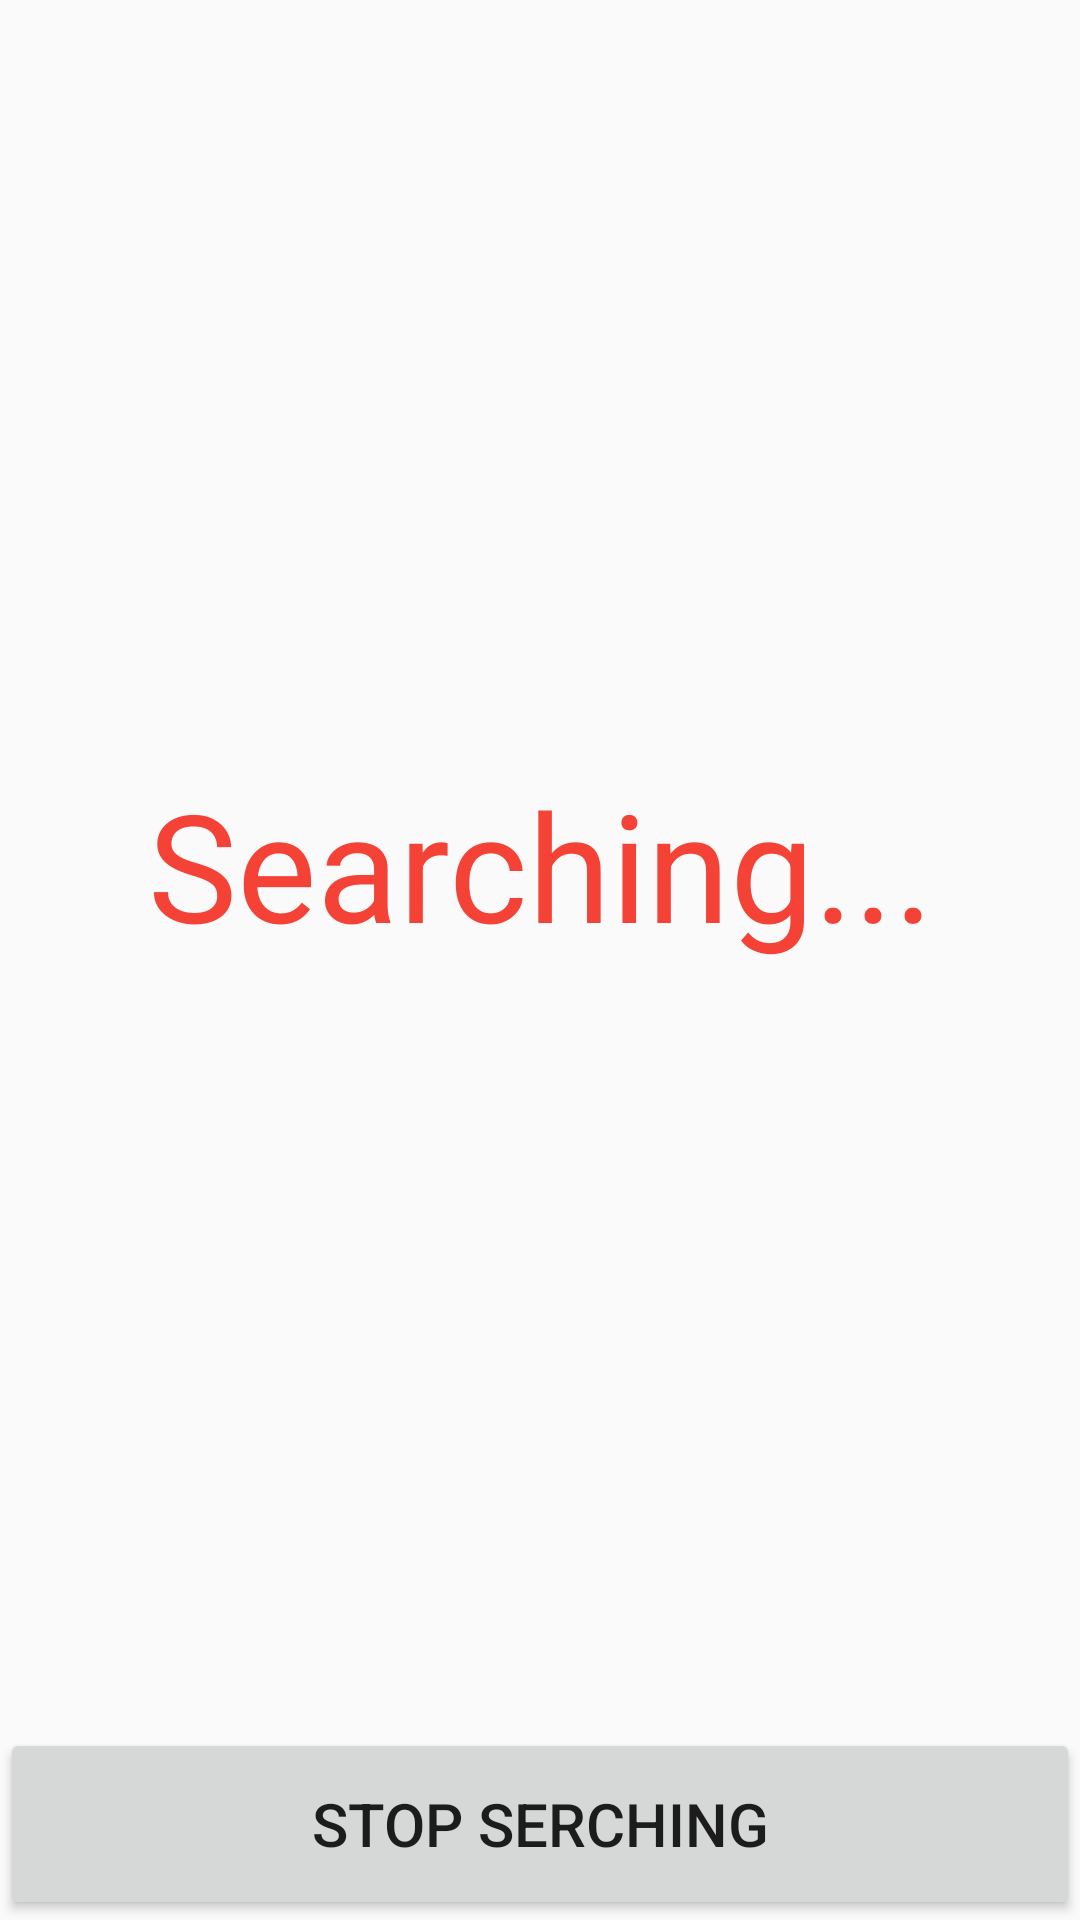

Reconstruct the res/layout file that produces this screen, plus the resources it refers to.
<!-- AndroidManifest.xml: application theme AppTheme -->
<!-- res/layout/spash.xml -->
<?xml version="1.0" encoding="utf-8"?>
<LinearLayout xmlns:android="http://schemas.android.com/apk/res/android"
    android:orientation="vertical" android:layout_width="match_parent"
    android:layout_height="match_parent">

    <TextView
        android:layout_width="match_parent"
        android:layout_height="0dp"
        android:layout_weight="9"
        android:text="Searching..."
        android:textColor="@color/red_material"
        android:textSize="50sp"
        android:gravity="center" />

    

    <Button
        android:id="@+id/button_stop_searching"
        android:layout_width="match_parent"
        android:layout_height="0dp"
        android:layout_weight="1"
        android:text="Stop serching"
        android:textSize="20sp" />

</LinearLayout>
<!-- resources referenced by this layout -->
<resources>
  <color name="red_material">#f44336</color>
  <style name="AppTheme" parent="Theme.AppCompat.Light.DarkActionBar">
          <item name="windowNoTitle">true</item>
          <item name="windowActionBar">false</item>
          <item name="colorPrimary">@color/red_material</item>
          <item name="colorPrimaryDark">@color/dark_red_material</item>
          <item name="colorAccent">@color/orange_material</item>
      </style>
  <color name="dark_red_material">#b71c1c</color>
  <color name="orange_material">#ff9800</color>
</resources>
